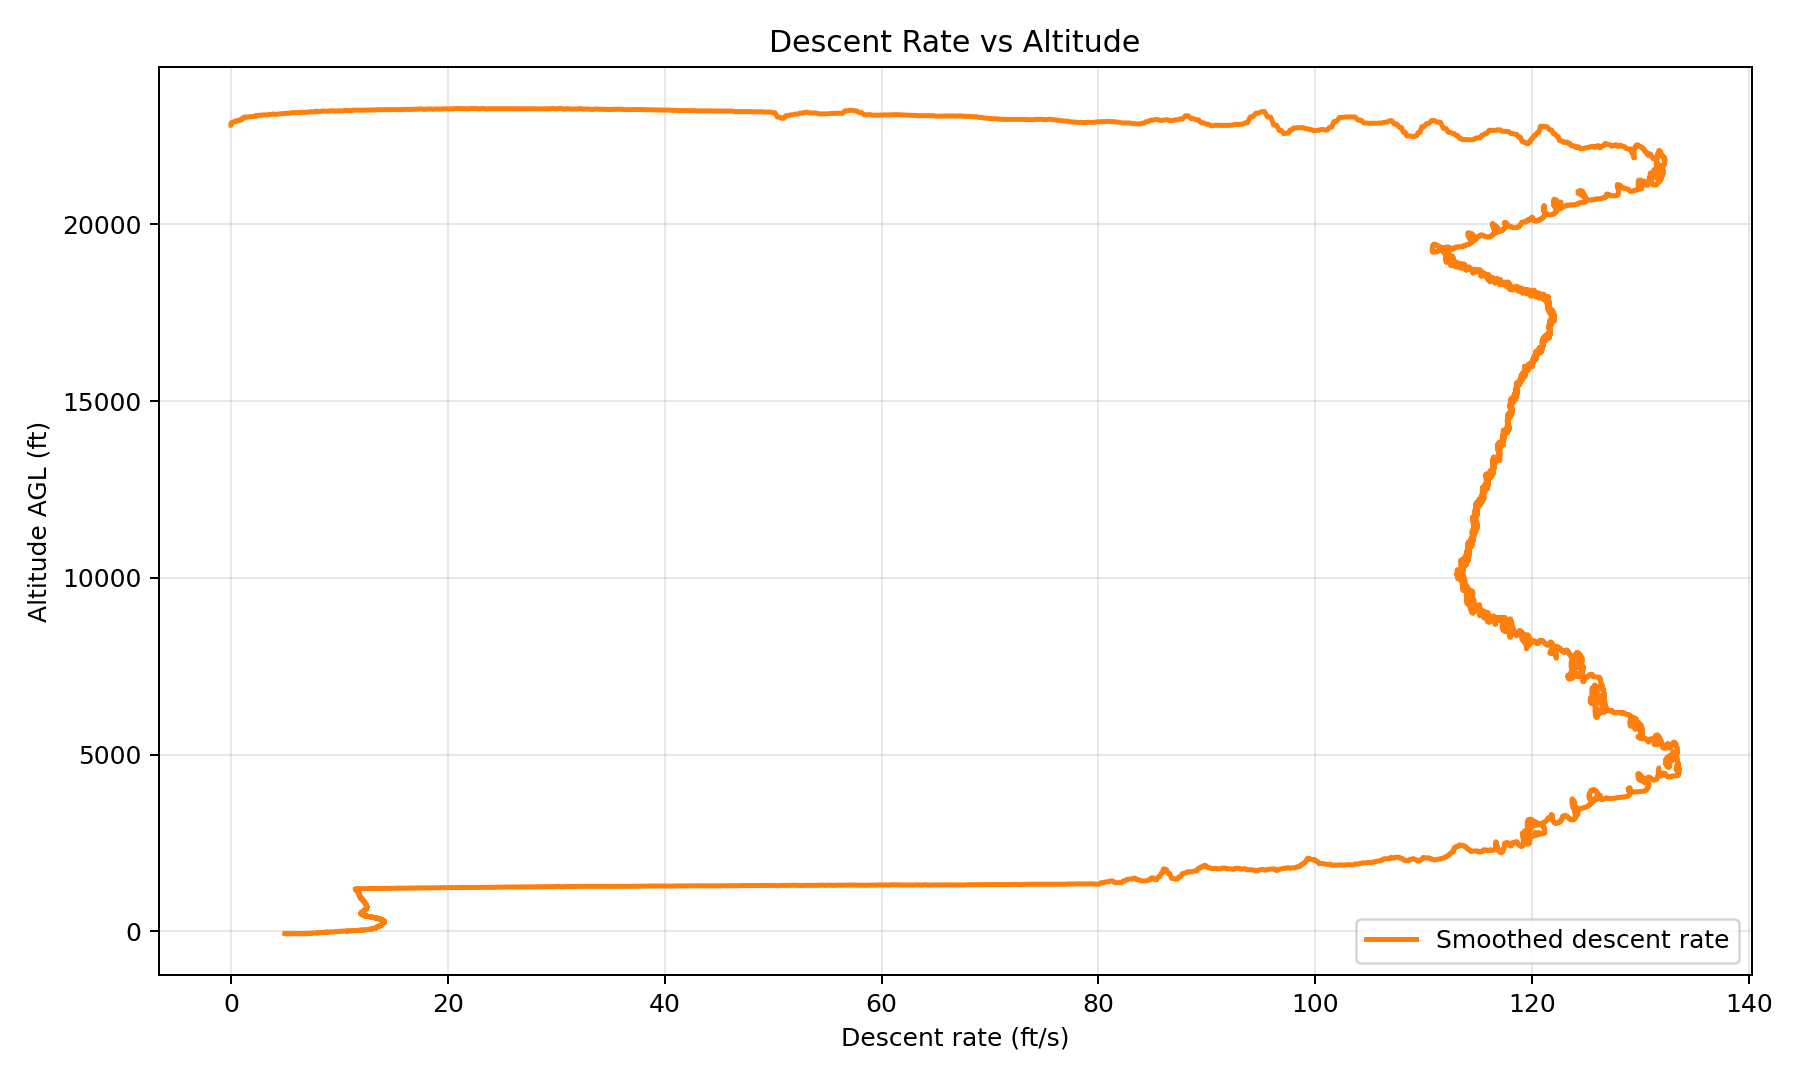

Values plotted in this chart, from the file beside it:
time_s, altitude_agl_ft, altitude_agl_smooth_ft, descent_rate_from_alt_ft_s, descent_rate_smoothed_ft_s, descent_rate_time_smoothed_ft_s, velocity_up_ft_s, time_plot_descent_rate_ft_s, time_plot_descent_rate_smoothed_ft_s
-1.94, 4.2, -0.4275, 3.435, , , 0.0, 3.435, 
-1.92, 4.2, -0.4962, 1.153, , , 0.0, 1.153, 
-1.9, -1.7, -0.4736, , , , 0.0, , 
-1.88, -2.3, -0.4407, , , , 0.0, , 
-1.86, 0.7, -0.4418, 0.05291, , , 0.0, 0.05291, 
-1.84, 1.3, -0.4429, 0.5774, , , 0.0, 0.5774, 
-1.82, 2.4, -0.4649, 1.084, , , 0.0, 1.084, 
-1.8, 2.4, -0.4862, 0.5382, , , 0.0, 0.5382, 
-1.78, -0.5, -0.4864, 0.01149, , , 0.0, 0.01149, 
-1.76, -0.5, -0.4867, , , , 0.0, , 
-1.74, -2.3, -0.4574, , , , 0.0, , 
-1.72, -2.3, -0.4387, , , , 0.0, , 
-1.7, 2.4, -0.4206, , , , 0.0, , 
-1.68, 2.4, -0.4031, 0.9457, , , 0.0, 0.9457, 
-1.66, -4.0, -0.4585, 2.725, , , 0.0, 2.725, 
-1.64, -3.4, -0.5121, 1.561, , , 0.0, 1.561, 
-1.62, -2.3, -0.5209, 0.2117, , , 0.0, 0.2117, 
-1.6, -1.7, -0.5206, , , , 0.0, , 
-1.58, -0.5, -0.4783, , , , 0.0, , 
-1.56, -0.5, -0.4371, , , , 0.0, , 
-1.54, 0.7, -0.3803, , , , 0.0, , 
-1.52, 1.3, -0.325, , , , 0.0, , 
-1.5, 1.3, -0.311, , , , 0.0, , 
-1.48, 1.3, -0.2973, , , , 0.0, , 
-1.46, -0.5, -0.284, , , , 0.0, , 
-1.44, -1.1, -0.2711, , , , 0.0, , 
-1.42, -2.3, -0.2584, , , , 0.0, , 
-1.4, -2.3, -0.2462, , , , 0.0, , 
-1.38, 2.4, -0.2342, , , , 0.0, , 
-1.36, 2.4, -0.2225, , , , 0.0, , 
-1.34, -2.3, -0.2259, 0.3521, , , 0.0, 0.3521, 
-1.32, -2.3, -0.2366, , , , 0.0, , 
-1.3, -1.1, -0.2253, , , , 0.0, , 
-1.28, -0.5, -0.2143, 0.3381, , , 0.0, 0.3381, 
-1.26, -0.5, -0.2388, 1.213, , , 0.0, 1.213, 
-1.24, -0.5, -0.2628, 0.3225, , , 0.0, 0.3225, 
-1.22, 0.7, -0.2517, , , , 0.0, , 
-1.2, 0.7, -0.2409, , , , 0.0, , 
-1.18, -2.3, -0.2506, 0.3106, , , 0.0, 0.3106, 
-1.16, -2.3, -0.2533, 0.1371, , , 0.0, 0.1371, 
-1.14, -1.1, -0.256, 0.2971, , , 0.0, 0.2971, 
-1.12, -1.1, -0.2652, 6.448, , , 0.0, 6.448, 
-1.1, -2.3, -0.514, 12.31, , , 0.0, 12.31, 
-1.08, -2.3, -0.7574, , , , 0.0, , 
-1.06, -1.1, -0.4895, , , , 0.0, , 
-1.04, -1.1, -0.2271, , , , 0.0, , 
-1.02, -1.1, -0.03093, , , , 0.0, , 
-1.0, -0.5, 0.1612, , , , 0.0, , 
-0.98, 1.3, 0.2434, , , , 0.0, , 
-0.96, 0.7, 0.324, , , , 0.0, , 
-0.94, -4.0, 0.5188, , , , 0.0, , 
-0.92, -4.0, 0.6752, , , , 0.0, , 
-0.9, 0.7, 0.8149, , , , 0.0, , 
-0.88, 1.3, 1.018, , , , 0.0, , 
-0.86, -0.5, 1.14, , , , 0.0, , 
-0.84, -0.5, 1.232, , , , 0.0, , 
-0.82, -1.7, 1.405, , , , 0.0, , 
-0.8, -1.7, 1.562, , , , 0.0, , 
-0.78, -0.5, 1.911, , , , 0.0, , 
-0.76, -0.5, 2.288, , , , 0.0, , 
... 16,800 more rows
